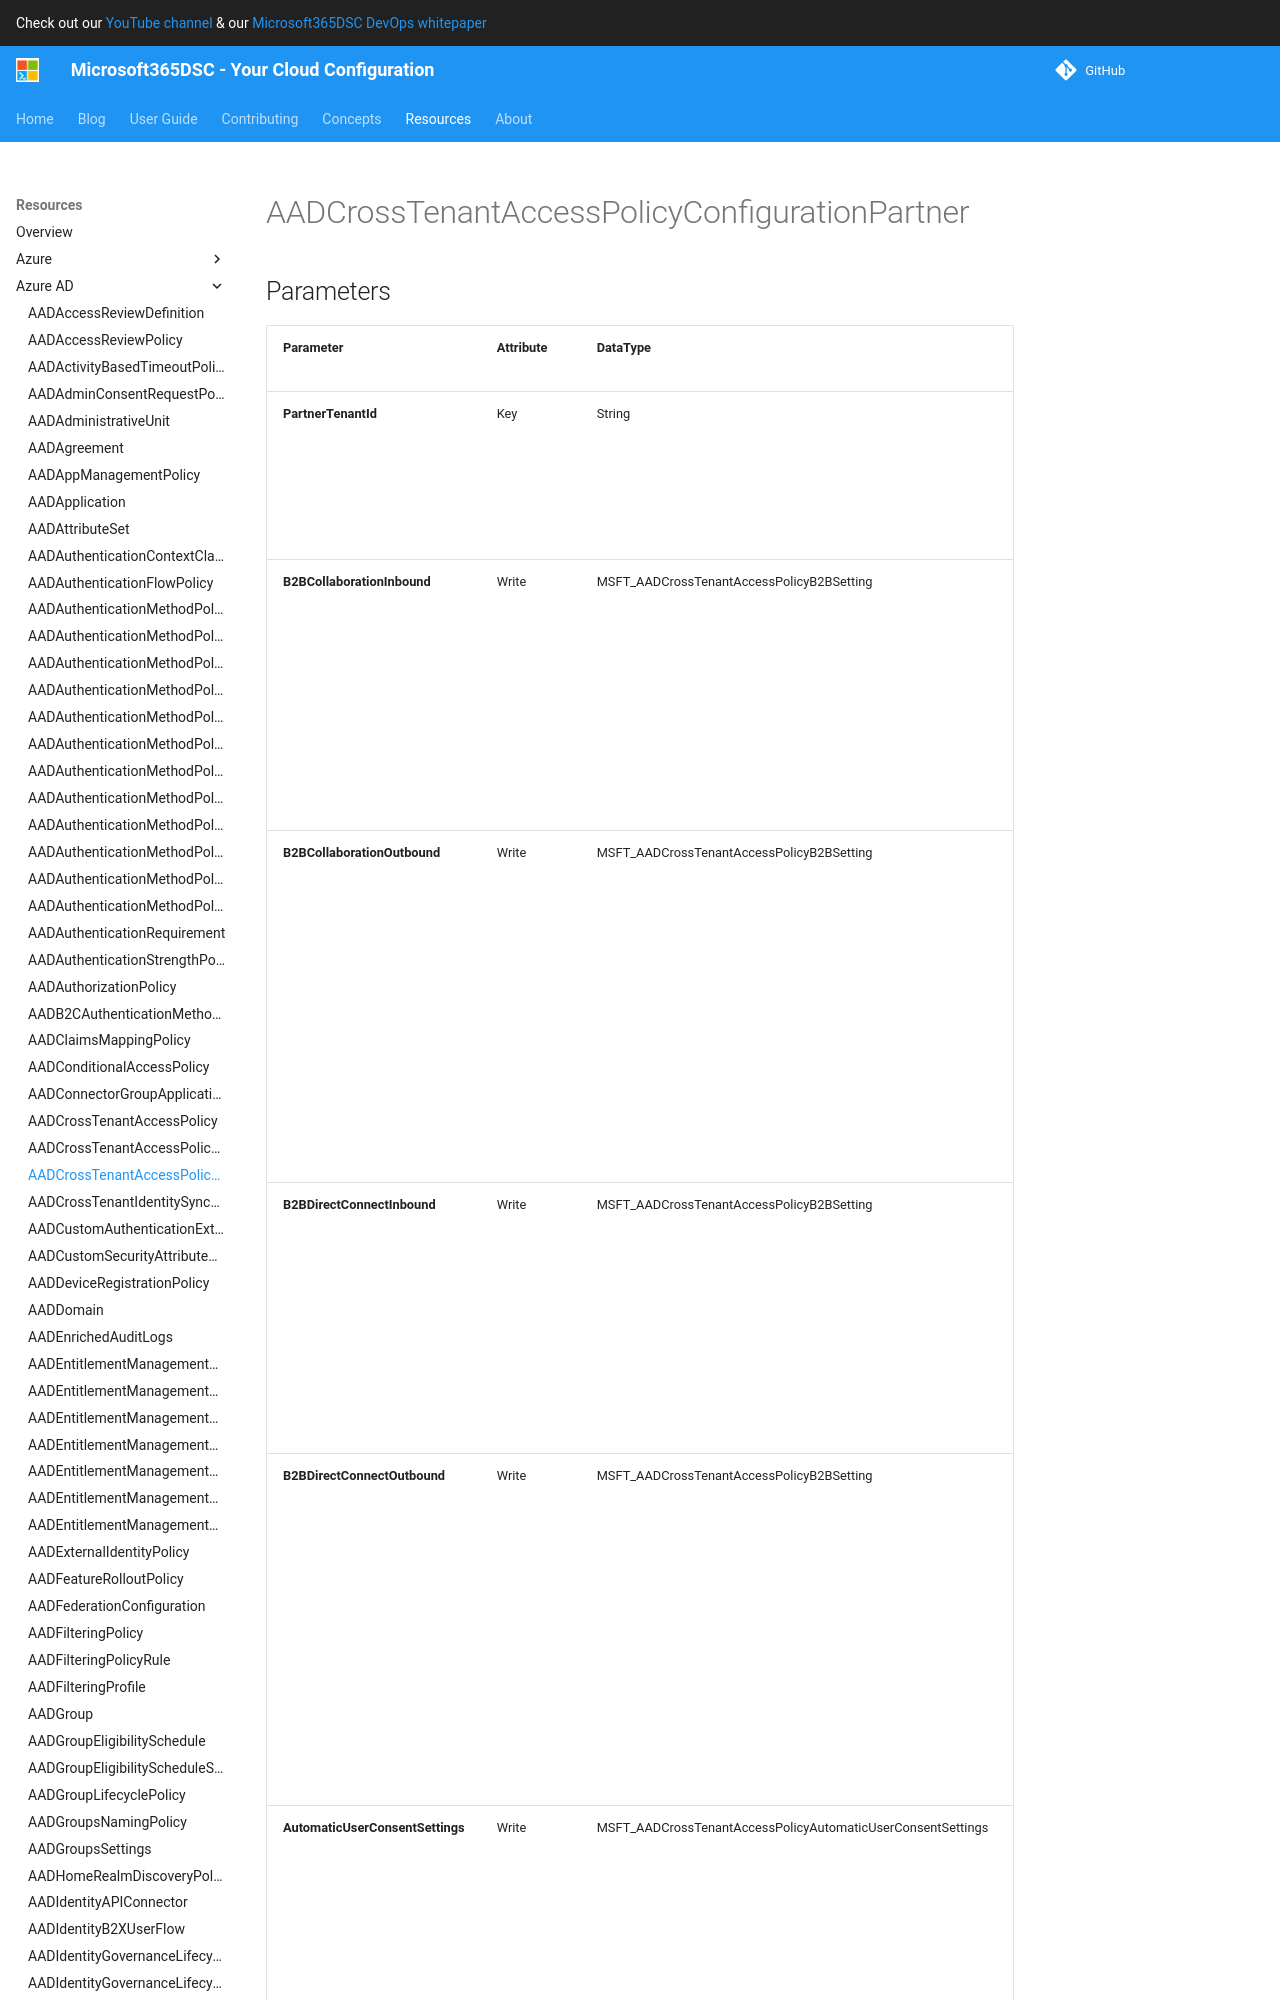

repository: microsoft/Microsoft365DSC · page: resources/azure-ad/AADCrossTenantAccessPolicyConfigurationPartner/index.html · generator: mkdocs

# AADCrossTenantAccessPolicyConfigurationPartner

## Parameters

| Parameter | Attribute | DataType | Description | Allowed Values |
| --- | --- | --- | --- | --- |
| **PartnerTenantId** | Key | String | The tenant identifier for the partner Azure Active Directory (Azure AD) organization. | |
| **B2BCollaborationInbound** | Write | MSFT_AADCrossTenantAccessPolicyB2BSetting | Defines your partner-specific configuration for users from other organizations accessing your resources via Azure AD B2B collaboration. | |
| **B2BCollaborationOutbound** | Write | MSFT_AADCrossTenantAccessPolicyB2BSetting | Defines your partner-specific configuration for users in your organization going outbound to access resources in another organization via Azure AD B2B collaboration. | |
| **B2BDirectConnectInbound** | Write | MSFT_AADCrossTenantAccessPolicyB2BSetting | Defines your partner-specific configuration for users from other organizations accessing your resources via Azure AD B2B direct connect. | |
| **B2BDirectConnectOutbound** | Write | MSFT_AADCrossTenantAccessPolicyB2BSetting | Defines your partner-specific configuration for users in your organization going outbound to access resources in another organization via Azure AD B2B direct connect. | |
| **AutomaticUserConsentSettings** | Write | MSFT_AADCrossTenantAccessPolicyAutomaticUserConsentSettings | Determines the partner-specific configuration for accepting trust claims from other tenant invitations. | |
| **InboundTrust** | Write | MSFT_AADCrossTenantAccessPolicyInboundTrust | Determines the partner-specific configuration for trusting other Conditional Access claims from external Azure AD organizations. | |
| **Ensure** | Write | String | Specify if the policy should exist or not. | `Present`, `Absent` |
| **Credential** | Write | PSCredential | Credentials of the Admin | |
| **ApplicationId** | Write | String | Id of the Azure Active Directory application to authenticate with. | |
| **TenantId** | Write | String | Id of the Azure Active Directory tenant used for authentication. | |
| **ApplicationSecret** | Write | PSCredential | Secret of the Azure Active Directory tenant used for authentication. | |
| **CertificateThumbprint** | Write | String | Thumbprint of the Azure Active Directory application's authentication cer
